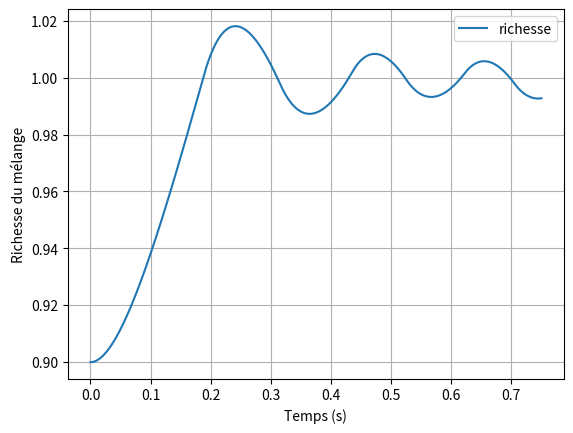

Write Python code to recreate this figure.
from math import isclose


# Q25
def vitesse_moteur(tdent):
    if tdent <= 0:
        raise ValueError("La durée entre fronts doit être positive")
    return 60 / (120 * tdent)


# Q31
def Indice(A, val):
    if len(A) < 2 or not A[0] <= val < A[-1]:
        raise ValueError("Valeur hors des intervalles de la table")
    bas, haut = 0, len(A) - 1
    while haut - bas > 1:
        milieu = (bas + haut) // 2
        if A[milieu] <= val:
            bas = milieu
        else:
            haut = milieu
    return bas


# Q32
def extraire(T, P, Nm, i, j):
    return [[T[i][j], T[i][j + 1], P[j], Nm[i]],
            [T[i + 1][j], T[i + 1][j + 1], P[j + 1], Nm[i + 1]]]


# Q33
# Table numérique de la figure 2 : pression en bar, régime en tr/min, durées en ms.
P = [.295, .39, .48, .565, .645, .72, .79]
Nm = [600, 900, 1300, 1700, 2200, 2700, 3200, 3800, 4400, 5000, 5600, 6300, 7000]
T = [
    [2.42, 3.454, 4.408, 5.44, 6.484, 7.522, 8.548],
    [2.702, 3.776, 4.852, 5.9, 6.962, 8.004, 9.036],
    [3.064, 4.162, 5.248, 6.33, 7.418, 8.432, 9.434],
    [3.27, 4.412, 5.552, 6.644, 7.734, 8.774, 9.766],
    [3.432, 4.63, 5.804, 6.952, 8.062, 9.126, 10.154],
    [3.498, 4.71, 5.916, 7.09, 8.23, 9.334, 10.39],
    [3.56, 4.778, 6.022, 7.214, 3.388, 9.552, 10.614],
    [3.658, 4.878, 6.168, 7.358, 8.558, 9.742, 10.844],
    [3.74, 5.008, 6.324, 7.51, 8.738, 9.962, 11.066],
    [3.816, 5.134, 6.48, 7.708, 8.962, 10.204, 11.32],
    [3.908, 5.29, 6.622, 7.89, 9.174, 10.408, 11.582],
    [3.99, 5.39, 6.754, 8.076, 9.372, 10.612, 11.79],
    [4.03, 5.436, 6.808, 8.152, 9.452, 10.7, 11.898],
]


def sous_table(T, P, Nm, Pcol, Nmot):
    i = Indice(Nm, Nmot)
    j = Indice(P, Pcol)
    ST = extraire(T, P, Nm, i, j)
    return ST


# Q34
def gauss(A, c):
    n = len(c)
    M = [list(ligne) for ligne in A]
    rhs = list(c)
    if len(M) != n or any(len(ligne) != n for ligne in M):
        raise ValueError("Système carré requis")
    for k in range(n):
        pivot = max(range(k, n), key=lambda i: abs(M[i][k]))
        if M[pivot][k] == 0:
            raise ValueError("Matrice singulière")
        M[k], M[pivot] = M[pivot], M[k]
        rhs[k], rhs[pivot] = rhs[pivot], rhs[k]
        for i in range(k + 1, n):
            facteur = M[i][k] / M[k][k]
            M[i][k] = 0
            for j in range(k + 1, n):
                M[i][j] -= facteur * M[k][j]
            rhs[i] -= facteur * rhs[k]
    b = [0.0] * n
    for i in range(n - 1, -1, -1):
        suite = sum(M[i][j] * b[j] for j in range(i + 1, n))
        b[i] = (rhs[i] - suite) / M[i][i]
    return b


# Q37
def interpol(ST, Pcol, Nmot):
    a, b, p0, n0 = ST[0]
    c, d, p1, n1 = ST[1]
    x = (Pcol - p0) / (p1 - p0)
    y = (Nmot - n0) / (n1 - n0)
    return a + (b - a)*x + (c - a)*y + (d - b - c + a)*x*y


# Q38
def sonde(r):
    return 0.1 if r <= 1 else 0.9


# Q39
def duree_injection(Usonde, Kpp, Kpn, Ki, tinjc0, integi, dt):
    croissance = Usonde <= 0.5
    signe = 1 if croissance else -1
    if signe * integi < 0:
        integi = 0.0
    integrale = integi + signe * Ki * tinjc0 * dt
    proportion = tinjc0 * (Kpp if croissance else Kpn)
    return proportion + integrale, integrale


# Q41
def Euler(tau, K, dt, si, ei):
    return si + dt * (K * ei - si) / tau


# Q42
def richesse(tau1, tau2, K, dt, ri, wi, tinji):
    suivant_w = Euler(tau1, K, dt, wi, tinji)
    suivant_r = Euler(tau2, 1, dt, ri, wi)
    return suivant_r, suivant_w


# Q44
Tcycle = 60 / (4000 * 2)
dt = 2e-6
t0 = 0.0
tn = 100 * Tcycle


def base_temps(debut, fin, pas):
    if pas <= 0 or fin < debut:
        raise ValueError("Pas positif et bornes croissantes requis")
    intervalles = round((fin - debut) / pas)
    if not isclose(debut + intervalles*pas, fin):
        raise ValueError("Les bornes doivent être espacées d'un nombre entier de pas")
    return [debut + i * pas for i in range(intervalles + 1)]


# Q45
def simuler(temps, dt, Tcycle, tau1, tau2, K, Kpp, Kpn, Ki, tinjc0):
    periode = round(Tcycle / dt)
    if periode < 1 or not isclose(periode * dt, Tcycle):
        raise ValueError("Nombre entier de pas par lecture requis")
    w = 0.9
    integ = 0.0
    liste_richesse = [0.9]
    liste_tinj = [tinjc0]
    liste_U = [sonde(liste_richesse[0])]
    for i in range(len(temps) - 1):
        r, w = richesse(tau1, tau2, K, dt, liste_richesse[i], w, liste_tinj[i])
        tinj, integ = duree_injection(liste_U[i], Kpp, Kpn, Ki, tinjc0, integ, dt)
        u = sonde(r) if (i + 1) % periode == 0 else liste_U[i]
        liste_richesse.append(r)
        liste_tinj.append(tinj)
        liste_U.append(u)
    return liste_richesse, liste_tinj, liste_U


def simulation_sujet():
    temps = base_temps(t0, tn, dt)
    tinjc0 = 0.0123
    donnees = simuler(temps, dt, Tcycle, 10*Tcycle, 20*Tcycle, 1/tinjc0,
                      1.03, 0.95, 0.8, tinjc0)
    return temps, *donnees


# Q46
def tracer(temps, liste_richesse):
    from matplotlib import pyplot as plt
    fig, ax = plt.subplots()
    ax.plot(temps, liste_richesse, label="richesse")
    ax.set_xlabel("Temps (s)")
    ax.set_ylabel("Richesse du mélange")
    ax.grid()
    ax.legend()
    return fig, ax


if __name__ == "__main__":
    from matplotlib import pyplot
    temps, liste_richesse, liste_tinj, liste_U = simulation_sujet()
    tracer(temps, liste_richesse)
    pyplot.show()
